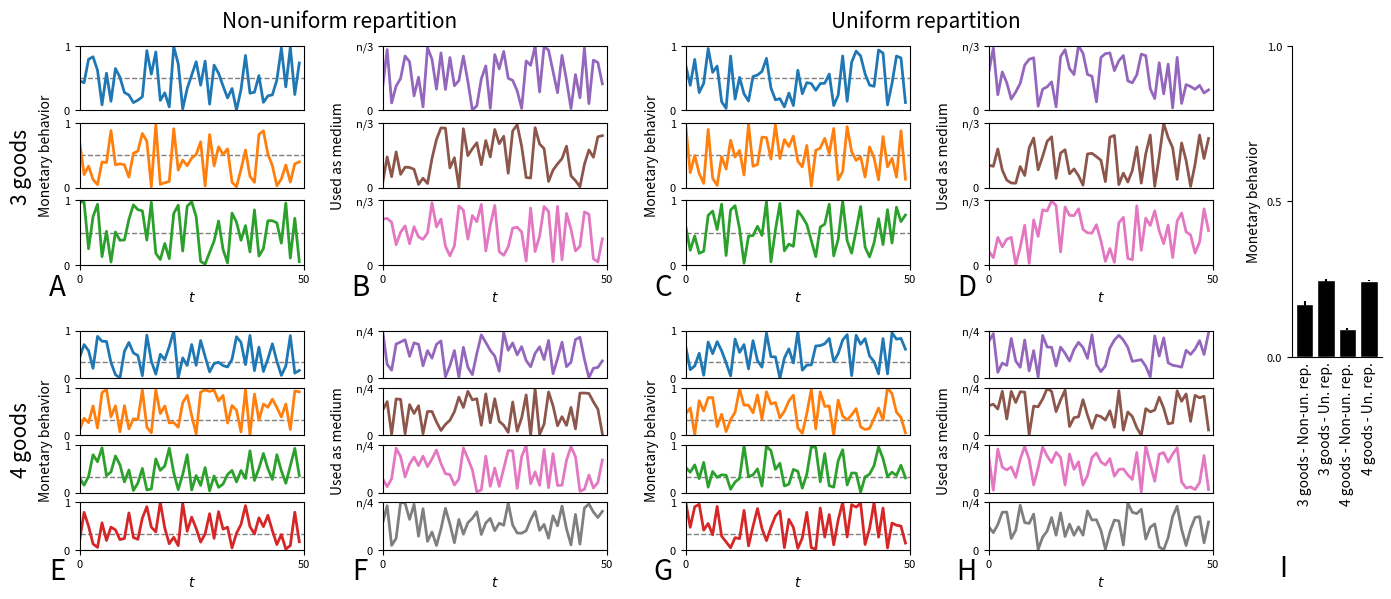

This figure's Python source:
import matplotlib.pyplot as plt
import numpy as np
import matplotlib.gridspec as grd
import os
import string


def _bar(means, errors, labels, title, subplot_spec=None, fig=None):

    if subplot_spec:
        ax = fig.add_subplot(subplot_spec)
    else:
        fig, ax = plt.figure()

    # Hide spines
    ax.spines['top'].set_visible(False)
    ax.spines['right'].set_visible(False)

    ax.tick_params(length=0)
    ax.set_title(f"$\{title}$", fontsize=20)

    # print(labels)

    # Set x labels
    labels_pos = np.arange(len(labels))
    ax.set_xticklabels(labels)
    ax.set_xticks(labels_pos)

    ax.set_ylim(0, 1)

    # create
    ax.bar(labels_pos, means, yerr=errors, edgecolor="white", align="center", color="black")


def _monetary_behavior_over_t(data, fig, subplot_spec, letter=None):

    """
    :param data: (array n_good * t_max) data
    :param fig: (string) complete path
    :param subplot_spec: (SubPlotSpec) coordinates
    :param letter: (string) A, B, C....
    :return: None
    """

    n_good = len(data)
    colors = [f'C{i}' for i in range(n_good)]

    gs = grd.GridSpecFromSubplotSpec(subplot_spec=subplot_spec, ncols=1, nrows=n_good)

    for i in range(n_good):

        ax = fig.add_subplot(gs[i, 0])
        ax.plot(data[i], color=colors[i], linewidth=2)
        ax.set_yticks([0, 1])
        ax.set_ylim(0, 1)
        ax.set_xlim(0, len(data[i]))

        ax.axhline(y=1 / (n_good - 1), linewidth=1, linestyle='--', color='0.5', zorder=-10)

        if i == (n_good - 1):
            ax.set_xlabel('$t$')
            ax.set_xticks([0, len(data[i])])
        else:
            ax.set_xticks([])

        ax.tick_params(labelsize=8)

    ax0 = fig.add_subplot(gs[:, :])
    ax0.set_axis_off()

    ax0.text(s="Monetary behavior", x=-0.15, y=0.5, horizontalalignment='center', verticalalignment='center',
             transform=ax0.transAxes, fontsize=10, rotation='vertical')

    if letter:
        ax0.text(
            s=letter, x=-0.1, y=-0.1, horizontalalignment='center', verticalalignment='center',
            transform=ax0.transAxes,
            fontsize=20)


def _medium_over_t(data, fig, subplot_spec, letter=None):

    """
    :param data: (array n_good * t_max) data
    :param fig: (string) complete path
    :param subplot_spec: (SubPlotSpec) coordinates
    :param letter: (string) A, B, C....
    :return: None
    """

    n_good = len(data)
    colors = [f'C{i+4}' for i in range(n_good)]

    gs = grd.GridSpecFromSubplotSpec(subplot_spec=subplot_spec, ncols=1, nrows=n_good)

    for i in range(n_good):

        ax = fig.add_subplot(gs[i, 0])
        ax.plot(data[i], color=colors[i], linewidth=2)
        ax.set_yticks([0, 1])
        ax.set_yticklabels(['0', f'n/{n_good}'])
        ax.set_ylim(0, 1)
        ax.set_xlim(0, len(data[i]))
        if i == (n_good - 1):
            ax.set_xlabel('$t$')
            ax.set_xticks([0, len(data[i])])

        else:
            ax.set_xticks([])

        ax.tick_params(labelsize=8)

    ax0 = fig.add_subplot(gs[:, :])
    ax0.set_axis_off()

    ax0.text(s="Used as medium", x=-0.2, y=0.5, horizontalalignment='center', verticalalignment='center',
             transform=ax0.transAxes, fontsize=10, rotation='vertical')

    if letter:
        ax0.text(
            s=letter, x=-0.1, y=-0.1, horizontalalignment='center', verticalalignment='center',
            transform=ax0.transAxes,
            fontsize=20)


def _money_bar_plots(means, errors, labels, ax=None, letter=None):

    if ax is None:
        print('No ax given, I will create a fig.')
        fig, ax = plt.subplots()

    if letter:
        ax.text(
            s=letter, x=-0.1, y=-0.68, horizontalalignment='center', verticalalignment='center',
            transform=ax.transAxes,
            fontsize=20)

    # Hide spines
    ax.spines['top'].set_visible(False)
    ax.spines['right'].set_visible(False)

    ax.tick_params(axis='y', labelsize=8)
    ax.tick_params(axis='x', length=0)

    # print(labels)

    # Set x labels
    labels_pos = np.arange(len(labels))
    ax.set_xticklabels(labels, rotation='vertical')
    ax.set_xticks(labels_pos)

    # For significance bars
    # ax.axhline(y=max(means[0:2])+0.05, xmin=0.15, xmax=0.4, color='black')
    # ax.text(s='***',
    #         y=max(means[0:2])+0.075, x=0.5, horizontalalignment='center', verticalalignment='center')
    #
    # ax.axhline(y=max(means[2:4]) + 0.06, xmin=0.63, xmax=0.88, color='black')
    # ax.text(s='***',
    #         y=max(means[2:4]) + 0.085, x=2.5, horizontalalignment='center', verticalalignment='center')

    ax.set_ylim(0, 1)
    ax.set_yticks((0, 0.5, 1))

    ax.set_ylabel("Monetary behavior")

    # create
    ax.bar(labels_pos, means, yerr=errors, edgecolor="white", align="center", color="black")
    

def make_figs(data):

    fig = plt.figure(figsize=(14, 6), dpi=200)
    fig.subplots_adjust(left=0.05, bottom=0.1, top=0.94, right=0.98)
    gs = grd.GridSpec(ncols=5, nrows=2, width_ratios=[1, 1, 1, 1, 0.4], wspace=0.4, hspace=0.3)

    letter = (i.upper() for i in string.ascii_uppercase)

    for i, n in enumerate((3, 4)):
        col_idx = (i for i in range(4))

        _monetary_behavior_over_t(
            data=data[f'{n}_good_non_uniform_monetary_behavior'],
            fig=fig, subplot_spec=gs[i, next(col_idx)], letter=next(letter))

        _medium_over_t(
            data=data[f'{n}_good_non_uniform_medium'],
            fig=fig, subplot_spec=gs[i, next(col_idx)], letter=next(letter))

        _monetary_behavior_over_t(
            data=data[f'{n}_good_uniform_monetary_behavior'],
            fig=fig, subplot_spec=gs[i, next(col_idx)], letter=next(letter))

        _medium_over_t(
            data=data[f'{n}_good_uniform_medium'],
            fig=fig, subplot_spec=gs[i, next(col_idx)], letter=next(letter))

    ax = fig.add_subplot(gs[:, 4])

    _money_bar_plots(
        [
            data['3_good_non_uniform_mean'],
            data['3_good_uniform_mean'],
            data['4_good_non_uniform_mean'],
            data['4_good_uniform_mean']
        ],
        [
            data['3_good_non_uniform_sem'],
            data['3_good_uniform_sem'],
            data['4_good_non_uniform_sem'],
            data['4_good_uniform_sem']
        ],
        labels=
        [
            '3 goods - Non-un. rep.',
            '3 goods - Un. rep.',
            '4 goods - Non-un. rep.',
            '4 goods - Un. rep.'
        ],
        ax=ax, letter=next(letter))

    ax.set_aspect(aspect=14.5, anchor='NE')

    ax0 = fig.add_subplot(gs[:, :])
    ax0.set_axis_off()

    ax0.text(
        s='Non-uniform repartition', x=0.2, y=1.05, horizontalalignment='center', verticalalignment='center',
        transform=ax0.transAxes,
        fontsize=15)

    ax0.text(
        s='Uniform repartition', x=0.65, y=1.05, horizontalalignment='center', verticalalignment='center',
        transform=ax0.transAxes,
        fontsize=15)

    ax0.text(
        s='4 goods', x=-0.045, y=0.22, horizontalalignment='center', verticalalignment='center',
        transform=ax0.transAxes, rotation='vertical',
        fontsize=15)

    ax0.text(
        s='3 goods', x=-0.045, y=0.76, horizontalalignment='center', verticalalignment='center',
        transform=ax0.transAxes, rotation='vertical',
        fontsize=15)

    f_name = 'fig/results.pdf'

    os.makedirs(os.path.dirname(f_name), exist_ok=True)
    plt.savefig(f_name)
    plt.show()


if __name__ == '__main__':

    example_data = {
        "3_good_non_uniform_monetary_behavior": np.random.random((3, 50)),
        "3_good_non_uniform_medium": np.random.random((3, 50)),
        "3_good_uniform_monetary_behavior": np.random.random((3, 50)),
        "3_good_uniform_medium": np.random.random((3, 50)),
        "4_good_non_uniform_monetary_behavior": np.random.random((4, 50)),
        "4_good_non_uniform_medium": np.random.random((4, 50)),
        "4_good_uniform_monetary_behavior": np.random.random((4, 50)),
        "4_good_uniform_medium": np.random.random((4, 50)),
        "3_good_non_uniform_mean": np.random.random(),
        "3_good_uniform_mean": np.random.random(),
        "4_good_non_uniform_mean": np.random.random(),
        "4_good_uniform_mean": np.random.random(),
        "3_good_non_uniform_sem": np.random.random() / 100,
        "3_good_uniform_sem":  np.random.random() / 100,
        "4_good_non_uniform_sem": np.random.random() / 100,
        "4_good_uniform_sem": np.random.random() / 100,
    }

    make_figs(example_data)
